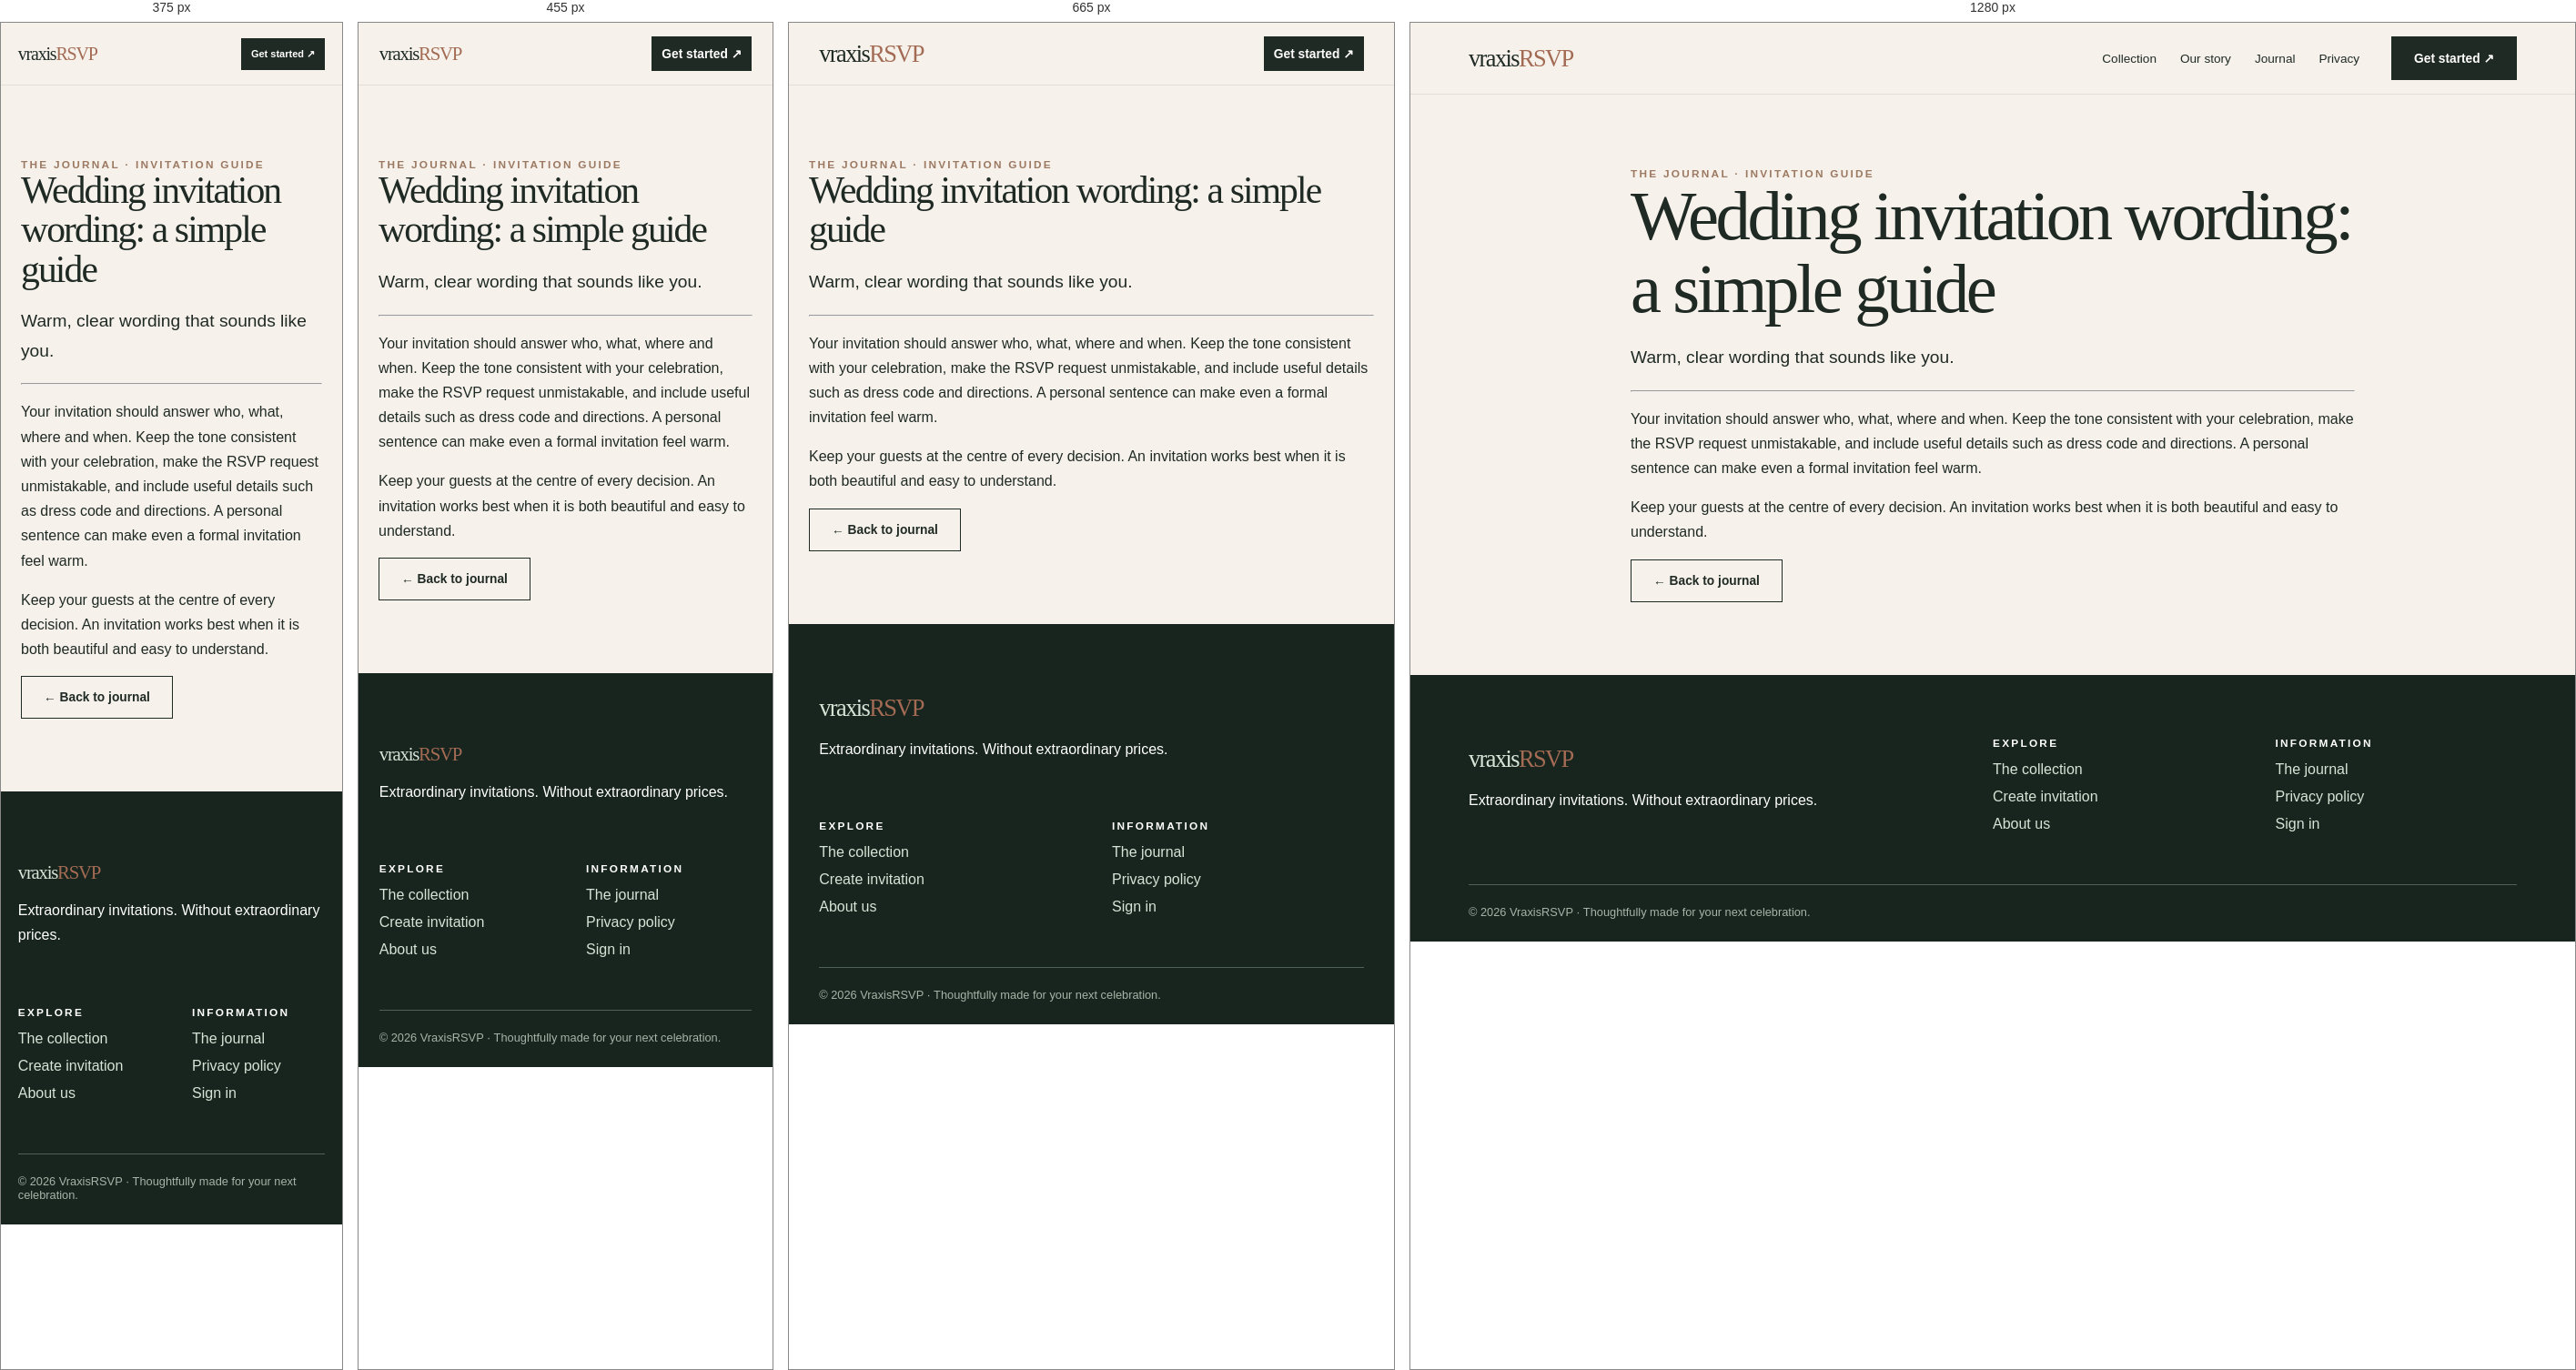
Rendered at 375 px, 455 px, 665 px and 1280 px, left to right.

<!-- file: article-2.html -->
<!doctype html><html lang="en"><head><meta charset="utf-8"><meta name="viewport" content="width=device-width,initial-scale=1"><meta name="theme-color" content="#f6f2eb"><title>Wedding invitation wording: a simple guide | VraxisRSVP</title><meta name="description" content="Discover beautifully crafted, affordable interactive digital invitations from VraxisRSVP."><style>
@import url('https://fonts.googleapis.com/css2?family=DM+Sans:wght@400;500;600;700&family=Playfair+Display:ital,wght@0,400;0,500;1,400&display=swap');:root{--ink:#202a25;--cream:#f6f2eb;--muted:#6e766d;--green:#29493d;--line:#dddcd2}*{box-sizing:border-box}html{scroll-behavior:smooth}body{margin:0;background:var(--cream);color:var(--ink);font-family:'DM Sans',sans-serif}a{color:inherit;text-decoration:none}button,input,select,textarea{font:inherit}button{cursor:pointer}.serif,h1,h2,h3{font-family:'Playfair Display',Georgia,serif;font-weight:400}h1{font-size:clamp(3rem,7vw,7.5rem);line-height:1.04;letter-spacing:-.045em;margin:0}h2{font-size:clamp(2.3rem,4vw,4.4rem);line-height:1.12;letter-spacing:-.035em;margin:0 0 20px}p{line-height:1.7}small,.eyebrow{font-size:.74rem;letter-spacing:.19em;text-transform:uppercase;font-weight:700}.eyebrow{color:#9c7962}.wrap{max-width:1320px;margin:auto;padding:0 5vw}header{position:sticky;top:0;z-index:100;background:#f6f2ebee;backdrop-filter:blur(16px);border-bottom:1px solid #e3dfd6}.nav{height:78px;display:flex;align-items:center;gap:35px}.logo{font-family:Georgia,serif;font-size:1.65rem;letter-spacing:-.06em;margin-right:auto}.logo b{color:#a36b54;font-weight:400}.links{display:flex;gap:26px;align-items:center;font-size:.85rem}.links a:hover{color:#a36b54}.btn{border:1px solid var(--ink);background:transparent;padding:15px 24px;display:inline-flex;align-items:center;justify-content:center;gap:10px;font-weight:700;font-size:.86rem;transition:transform .2s,background .2s}.btn:hover{transform:translateY(-2px)}.btn.dark{background:var(--ink);color:white}.btn.light{background:#f6f2eb;color:var(--ink);border-color:#f6f2eb}.btn:disabled{opacity:.35;cursor:not-allowed}.section{padding:110px 0}.section-head{display:flex;justify-content:space-between;align-items:end;gap:20px;margin-bottom:35px}.hero{min-height:780px;min-height:calc(100svh - 78px);background:#16281f;color:white;position:relative;overflow:hidden;display:grid;align-items:center}.hero-photo{position:absolute;inset:0;background:linear-gradient(90deg,#13241ff2 0%,#13241fd4 36%,#13241f22 85%),url('https://images.unsplash.com/photo-1519741497674-611481863552?w=1600&q=85') center/cover;transform:scale(1.08);animation:herozoom 14s ease-out both}.hero-inner{position:relative;z-index:2;max-width:850px;padding:90px 0}.hero h1 em{color:#e4c6a8;font-weight:400}.hero p{max-width:530px;color:#e4e6dc;font-size:1.1rem}.hero-actions{display:flex;gap:12px;flex-wrap:wrap;margin-top:35px}.hero-scroll{position:absolute;bottom:30px;left:5vw;letter-spacing:.18em;font-size:.68rem}.floating-note{position:absolute;right:7%;bottom:12%;width:220px;background:#f4e8d7;color:#473a32;padding:24px;transform:rotate(8deg);box-shadow:0 25px 60px #0006;animation:float 5s ease-in-out infinite;z-index:2}.floating-note .serif{font-size:2rem}.marquee{overflow:hidden;background:#e8ded0;padding:18px 0;white-space:nowrap;font-size:.76rem;letter-spacing:.2em}.marquee span{display:inline-block;animation:marquee 26s linear infinite}.cards{display:grid;grid-template-columns:repeat(3,minmax(0,1fr));gap:22px}.tile{background:#fff;border:1px solid var(--line);overflow:hidden;transition:transform .25s,box-shadow .25s}.tile:hover{transform:translateY(-6px);box-shadow:0 18px 45px #26382b18}.tile-art{height:310px;position:relative;overflow:hidden;display:grid;place-items:center;background:linear-gradient(135deg,#dfc9b7,#e8e0d4)}.tile-art img{width:100%;height:100%;object-fit:cover;transition:transform .5s}.tile:hover img{transform:scale(1.05)}.tile-art .mock{font:italic 2.1rem Georgia,serif;text-align:center;padding:20px;color:#42362e}.tile-body{padding:23px}.tile-body h3{font-size:1.65rem;margin:8px 0}.tile-body p{color:var(--muted);font-size:.85rem;margin:4px 0 16px}.tile-bottom{display:flex;justify-content:space-between;align-items:center}.chip{border:1px solid #c5c9c0;padding:8px 14px;background:transparent;font-size:.82rem}.chip.active{background:var(--ink);color:white}.filters{display:flex;flex-wrap:wrap;gap:9px;margin:30px 0}.intro{padding:90px 0 55px;background:#eae5dc}.intro p{max-width:720px}.split{display:grid;grid-template-columns:1fr 1fr;gap:6vw;align-items:center}.visual{min-height:500px;background:linear-gradient(145deg,#c7b29d,#e9dcd0);display:grid;place-items:center;position:relative;overflow:hidden}.visual:before{content:'✦';font-size:16rem;color:#fff6;animation:spin 35s linear infinite}.quote{font:italic 2rem Georgia,serif}.dark-section{background:#1d3229;color:#fff}.dark-section p{color:#cdd9d0}.steps{display:grid;grid-template-columns:repeat(3,1fr);gap:22px}.step{padding:28px;border-top:1px solid #b5c5b7}.step strong{font:italic 2rem Georgia,serif;color:#d5bda2}.step h3{font-size:1.5rem}.footer{background:#17251e;color:#fff;padding:65px 0 25px}.footer a{color:#d9e4d8}.footgrid{display:grid;grid-template-columns:2fr 1fr 1fr;gap:45px}.footgrid a{display:block;margin:12px 0}.copyright{border-top:1px solid #506257;margin-top:45px;padding-top:22px;font-size:.8rem;color:#a6b4a9}.onboard{max-width:920px;margin:0 auto;padding:55px 22px 100px;min-height:75vh}.progress{height:4px;background:#dddcd3;margin:25px 0 45px}.progress>div{height:100%;background:#a47960;transition:width .35s}.panel{background:#fff;border:1px solid var(--line);padding:clamp(24px,5vw,55px)}.choices{display:grid;grid-template-columns:repeat(2,1fr);gap:12px;margin:30px 0}.choice{padding:24px;text-align:left;background:#faf8f3;border:1px solid #dcd8cf;min-height:90px}.choice.selected{border:2px solid #375a47;background:#eaf0e9}.actions{display:flex;justify-content:space-between;gap:15px;margin-top:30px}.field{display:block;margin:20px 0}.field span{display:block;font-size:.8rem;font-weight:700;margin-bottom:9px}.field input,.field select,.field textarea{width:100%;border:1px solid #c8c8be;background:#fff;padding:15px;border-radius:0}.mini-templates{display:grid;grid-template-columns:repeat(2,1fr);gap:12px;max-height:500px;overflow:auto}.mini{border:1px solid #ddd;padding:14px;text-align:left;background:white}.mini.selected{outline:3px solid #52735c}.mini img{width:100%;height:120px;object-fit:cover}.auth{max-width:490px;margin:80px auto;background:#fff;padding:40px;border:1px solid var(--line)}.studio-layout{display:grid;grid-template-columns:330px 1fr;min-height:calc(100svh - 78px)}.studio-sidebar{background:#fff;border-right:1px solid var(--line);padding:26px;overflow:auto;max-height:calc(100svh - 78px)}.studio-view{background:#dedbd4;min-height:75vh;display:grid;place-items:center;padding:24px}.studio-view iframe{width:100%;height:calc(100svh - 150px);border:0;background:white;box-shadow:0 15px 55px #0002}.studio-view.phone iframe{max-width:430px}.mobile-tabs{display:none}.toast{position:fixed;bottom:20px;left:50%;transform:translateX(-50%);background:#253d30;color:white;padding:14px 22px;z-index:999;display:none}.journal-grid{display:grid;grid-template-columns:repeat(3,1fr);gap:22px}.article{background:white;padding:30px;border:1px solid var(--line)}.article h3{font-size:1.7rem}.policy{max-width:840px;margin:80px auto;padding:0 22px}.policy h2{font-size:2rem;margin-top:45px}@keyframes herozoom{to{transform:scale(1)}}@keyframes float{50%{transform:translateY(-17px) rotate(5deg)}}@keyframes marquee{to{transform:translateX(-50%)}}@keyframes spin{to{transform:rotate(360deg)}}@media(max-width:800px){.nav{height:68px;gap:12px}.links{gap:12px;font-size:.73rem;overflow:auto}.links a:nth-child(3),.links a:nth-child(4){display:none}.nav .btn{padding:10px}.hero{min-height:720px}.hero-inner{padding:80px 0 180px}.floating-note{right:8%;bottom:45px;width:145px;padding:14px}.floating-note .serif{font-size:1.3rem}.cards,.steps,.journal-grid{grid-template-columns:repeat(2,minmax(0,1fr))}.split{grid-template-columns:1fr}.section{padding:70px 0}.tile-art{height:210px}.footgrid{grid-template-columns:1fr 1fr}.footgrid>div:first-child{grid-column:span 2}.studio-layout{display:block}.studio-sidebar{max-height:none}.studio-view{padding:0;min-height:calc(100svh - 125px)}.studio-view iframe{height:calc(100svh - 125px);box-shadow:none}.mobile-tabs{display:flex;position:sticky;top:68px;z-index:30;background:white;border-bottom:1px solid #ddd}.mobile-tabs button{flex:1;padding:16px;border:0;background:#fff}.mobile-tabs button.active{background:#29493d;color:white}.studio-layout[data-tab=preview] .studio-sidebar{display:none}.studio-layout[data-tab=edit] .studio-view{display:none}}@media(max-width:530px){.links a:nth-child(2){display:none}.logo{font-size:1.3rem}.nav{gap:9px}.cards,.journal-grid{grid-template-columns:1fr 1fr;gap:10px}.tile-art{height:170px}.tile-body{padding:12px}.tile-body h3{font-size:1.25rem}.tile-body p{font-size:.75rem}.steps{grid-template-columns:1fr}.choices{grid-template-columns:1fr}.section-head{align-items:start;flex-direction:column}.intro{padding:60px 0 30px}.hero h1{font-size:3.4rem}.panel{padding:22px}.mini-templates{grid-template-columns:1fr 1fr}}@media(prefers-reduced-motion:reduce){*,*:before,*:after{animation:none!important;transition:none!important}}
</style><link rel="stylesheet" href="assets/upgrade.css?v=20261115b"><script src="assets/transitions.js?v=20261115b"></script><script src="assets/upgrade.js?v=20261115b" defer></script><link rel="icon" type="image/svg+xml" href="https://vraxisrsvp.online/assets/favicon.svg"><link rel="canonical" href="https://vraxisrsvp.online/article-2.html"><meta property="og:url" content="https://vraxisrsvp.online/article-2.html"><meta property="og:image" content="https://vraxisrsvp.online/assets/share-default.jpg"><meta name="twitter:card" content="summary_large_image"></head><body><header><div class="wrap nav"><a class="logo" href="index.html">vraxis<b>RSVP</b></a><nav class="links"><a href="catalogue.html">Collection</a><a href="about.html">Our story</a><a href="journal.html">Journal</a><a href="privacy.html">Privacy</a></nav><a class="btn dark" href="choose.html">Get started ↗</a></div></header><main class="policy"><div class="eyebrow">The journal · Invitation guide</div><h1 style="font-size:clamp(2.6rem,6vw,5rem)">Wedding invitation wording: a simple guide</h1><p style="font-size:1.2rem">Warm, clear wording that sounds like you.</p><hr><p>Your invitation should answer who, what, where and when. Keep the tone consistent with your celebration, make the RSVP request unmistakable, and include useful details such as dress code and directions. A personal sentence can make even a formal invitation feel warm.</p><p>Keep your guests at the centre of every decision. An invitation works best when it is both beautiful and easy to understand.</p><a class="btn" href="journal.html">← Back to journal</a></main><footer class="footer"><div class="wrap"><div class="footgrid"><div><a class="logo" href="index.html">vraxis<b>RSVP</b></a><p>Extraordinary invitations. Without extraordinary prices.</p></div><div><small>Explore</small><a href="catalogue.html">The collection</a><a href="choose.html">Create invitation</a><a href="about.html">About us</a></div><div><small>Information</small><a href="journal.html">The journal</a><a href="privacy.html">Privacy policy</a><a href="signin.html">Sign in</a></div></div><div class="copyright">© 2026 VraxisRSVP · Thoughtfully made for your next celebration.</div></div></footer></body></html>

/* @media block from upgrade.css */
@media(max-width:800px){.journal-grid{grid-template-columns:1fr!important}.article{padding:25px}.journal-art{margin:-25px -25px 25px;height:260px}.project-cover{width:100%;height:180px}.dashboard-search{align-items:stretch}.dashboard-search select{flex:1}.project-heading{align-items:flex-start;gap:15px}.project-filters{flex-wrap:wrap}.about-visual>img{height:390px}.nav{gap:10px!important}.nav>.btn{white-space:nowrap}.nav>.links{display:none!important}}

/* @media block from upgrade.css */
@media(max-width:380px){.nav>.btn{padding:10px!important;font-size:11px}.nav .logo{font-size:20px}.nav{gap:6px!important}.home .nav{gap:6px!important}.home .home-start{gap:8px;font-size:10px;padding:10px}.home .home-brand{font-size:22px}.home-pricing{grid-template-columns:1fr}}

/* @media block from upgrade.css */
@media(max-width:820px){.grid[aria-label="Occasion categories"]{grid-template-columns:repeat(2,minmax(0,1fr))}}

/* @media block from upgrade.css */
@media(max-width:380px){.grid[aria-label="Occasion categories"]{grid-template-columns:1fr}}